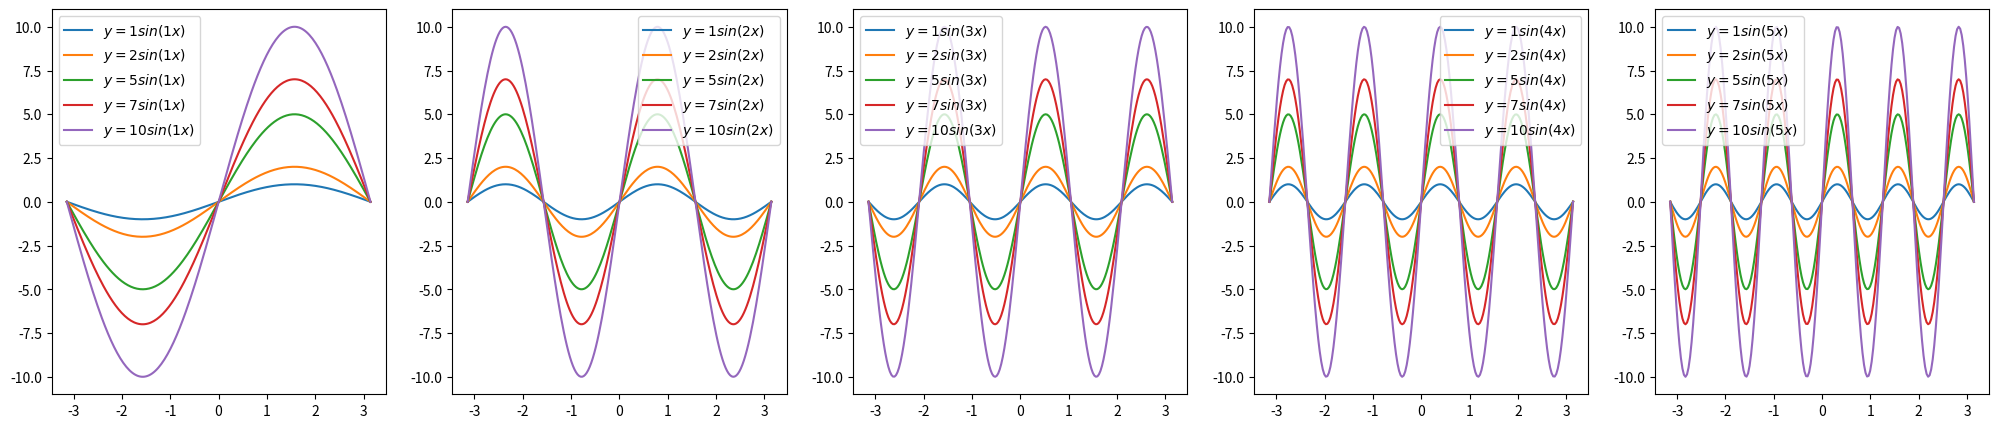

Here is the Python script that generated this plot:
import numpy as np
from matplotlib import pyplot as plot


def zadanie1():
    X = np.linspace(-2, 2, 50)
    Y = X * X
    a = 2
    plot.plot(X, Y, label=rf"$y=x^{a}$")
    Y = np.sin(X)
    plot.plot(X, Y, label=rf"y=sin(x)")

    plot.legend()
    plot.show()


def wielomiany(A: np.array):
    # [1,2]
    # y = x^1
    # y = x^2

    # y = x^a

    X = np.linspace(-1, 1, 50)

    for a in A:
        Y = X ** a
        plot.plot(X, Y, label=rf"$y=x^{a}$")

    plot.legend()
    plot.show()


def sin_array(A: np.ndarray):
    X = np.linspace(-np.pi, np.pi, 200)

    for a in A:
        Y = a * np.sin(a * X)
        plot.plot(X, Y, label=rf"$y={a}sin({a}x)$")

    plot.legend()
    plot.show()


def sin_multiplot(A: np.ndarray, B: np.ndarray):
    fig = plot.figure(figsize=(5 * len(A), 5), dpi=100)
    grid_spac = fig.add_gridspec(1, len(A))
    subplots = grid_spac.subplots()

    X = np.linspace(-np.pi, np.pi, 200)

    b = 1.0

    for i in range(len(A)):
        a = A[i]

        for b in B:
            Y = b * np.sin(a * X)
            subplots[i].plot(X, Y, label=rf"$y={b}sin({a}x)$")

    for i in range(len(A)):
        subplots[i].legend()

    plot.show()


if __name__ == "__main__":
    # zadanie1()
    # wielomiany(np.arange(1, 10))
    # sin_array(np.arange(1, 6))
    sin_multiplot(np.arange(1, 6), np.array([1, 2, 5, 7, 10]))
